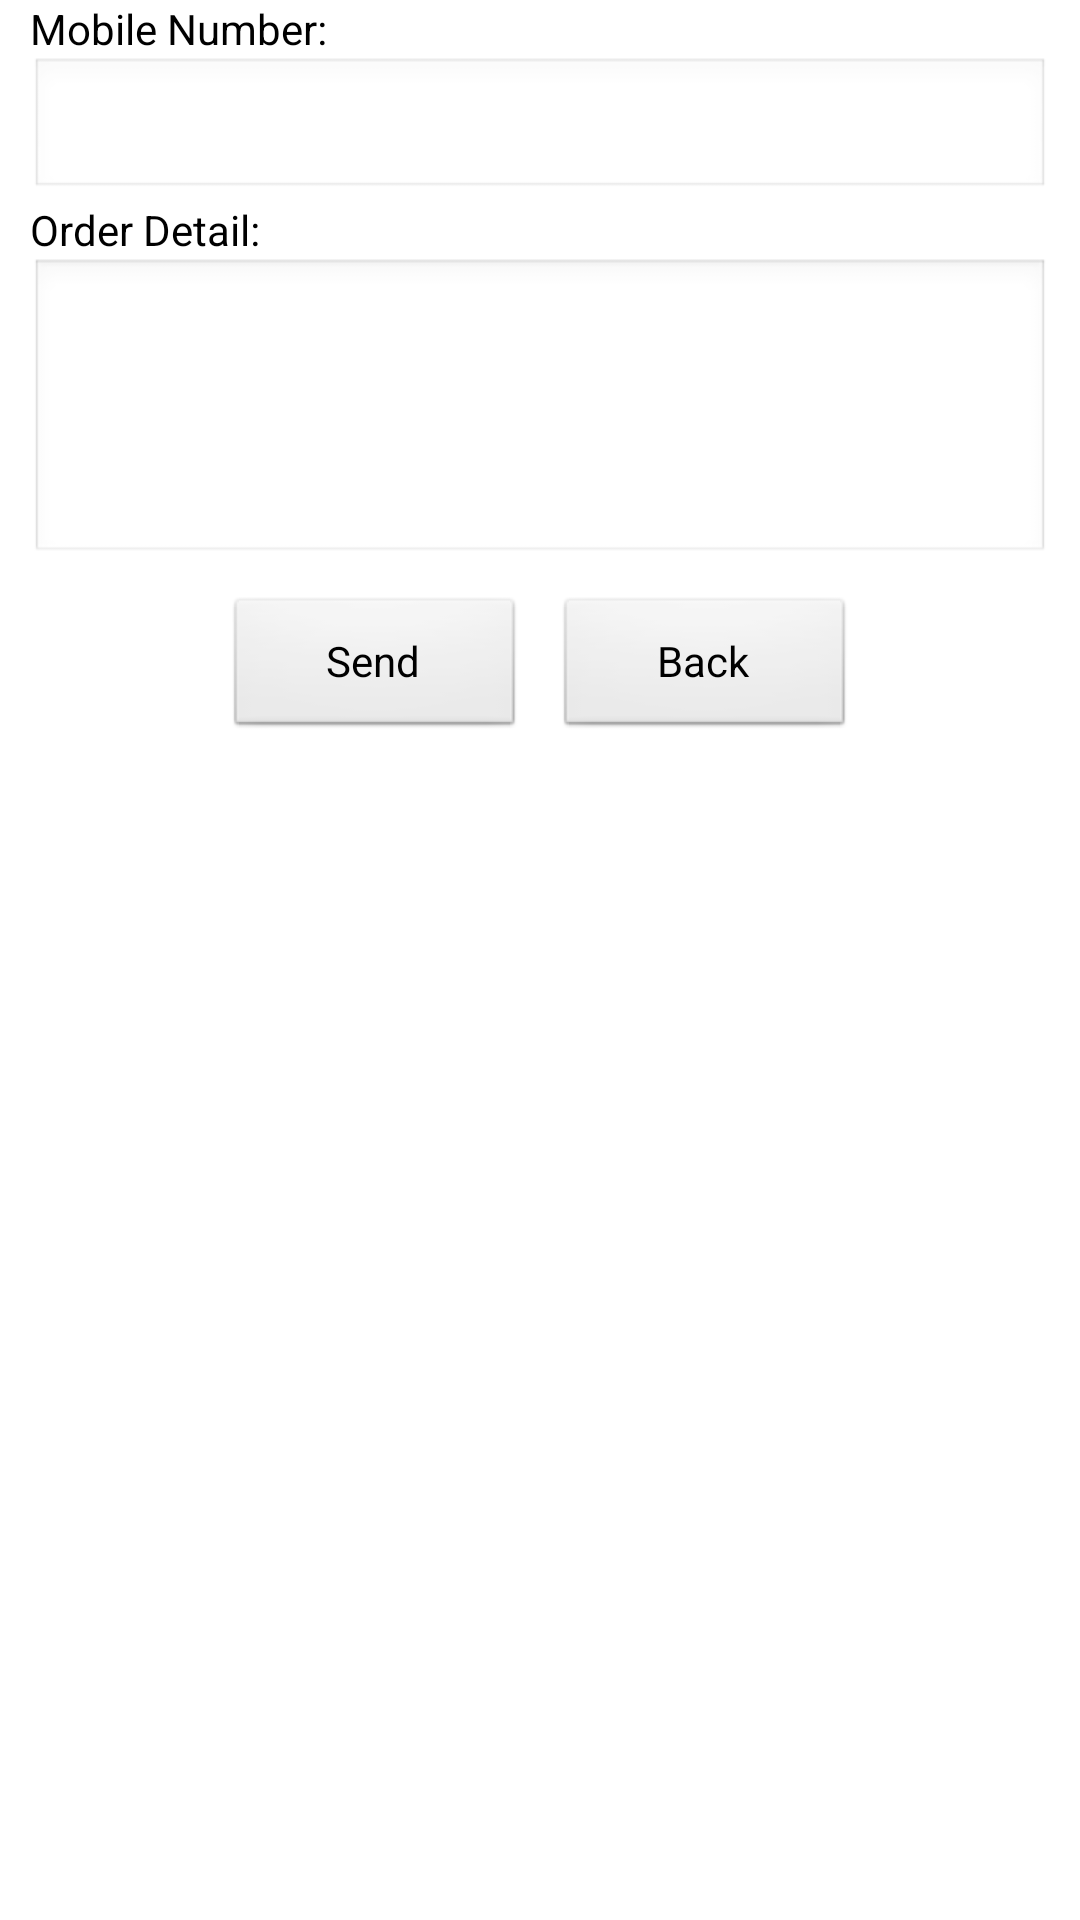

The Android layout XML behind this screen, and the referenced resources:
<!-- AndroidManifest.xml: application theme AppTheme -->
<!-- res/layout/layout_smslayout.xml -->
<?xml version="1.0" encoding="utf-8"?>
<LinearLayout xmlns:android="http://schemas.android.com/apk/res/android"
    android:layout_width="match_parent"
    android:layout_height="wrap_content"
    android:orientation="vertical">
  
    <TextView style="@style/style_TextView_black"
        android:layout_marginLeft="10dp"
        android:layout_marginRight="10dp"
        android:text="@string/lbl_mobile_no"/>
    <EditText 
        android:id="@+id/numberEditText"
        android:layout_width="match_parent"
        android:layout_height="wrap_content"
        android:enabled="false"
        android:editable="false"
        android:focusable="false"
        android:inputType="number"
        android:textSize="14sp"
        android:layout_marginLeft="10dp"
        android:layout_marginRight="10dp"/>
    
    <TextView style="@style/style_TextView_black"
        android:layout_marginLeft="10dp"
        android:layout_marginRight="10dp"
        android:text="@string/lbl_order_detail"/>

    
    <EditText 
        android:id="@+id/messageDetailEditText"
        android:gravity="top|left"
        android:layout_marginLeft="10dp"
        android:layout_marginRight="10dp"
        android:textSize="14sp"
        android:inputType="textMultiLine"
        android:lines="8"
        android:minLines="5"
        android:singleLine="false"
        android:layout_width="match_parent"
        android:layout_height="wrap_content"/>
    
    <LinearLayout android:layout_width="match_parent"
        android:layout_height="wrap_content"
        android:layout_marginTop="10dp"
        android:gravity="center"
        android:orientation="horizontal">
         <Button 
	        android:id="@+id/messageSendBT"
	        android:layout_width="100dp"
	        android:layout_height="wrap_content"
	        android:layout_gravity="center_horizontal"
	        android:layout_marginRight="5dp"
	        android:text="@string/lbl_send"/>
       <Button 
	        android:id="@+id/messageCancelBT"
	        android:layout_width="100dp"
	        android:layout_height="wrap_content"
	        android:layout_gravity="center_horizontal"
	        android:layout_marginLeft="5dp"
	        android:text="@string/lbl_calcel"/>
    </LinearLayout>
</LinearLayout>
<!-- resources referenced by this layout -->
<resources>
  <string name="lbl_calcel">Back</string>
  <string name="lbl_mobile_no">Mobile Number:</string>
  <string name="lbl_order_detail">Order Detail:</string>
  <string name="lbl_send">Send</string>
  <style name="style_TextView_black" parent="style_wrap_content">
          <item name="android:textColor">@android:color/black</item>
      </style>
  <style name="AppTheme" parent="AppBaseTheme">
          
      </style>
  <style name="style_wrap_content">
          <item name="android:layout_width">wrap_content</item>
  	    <item name="android:layout_height">wrap_content</item>
  	    <item name="android:textSize">14sp</item>
      </style>
  <style name="AppBaseTheme" parent="android:Theme.Light">
          
      </style>
</resources>
